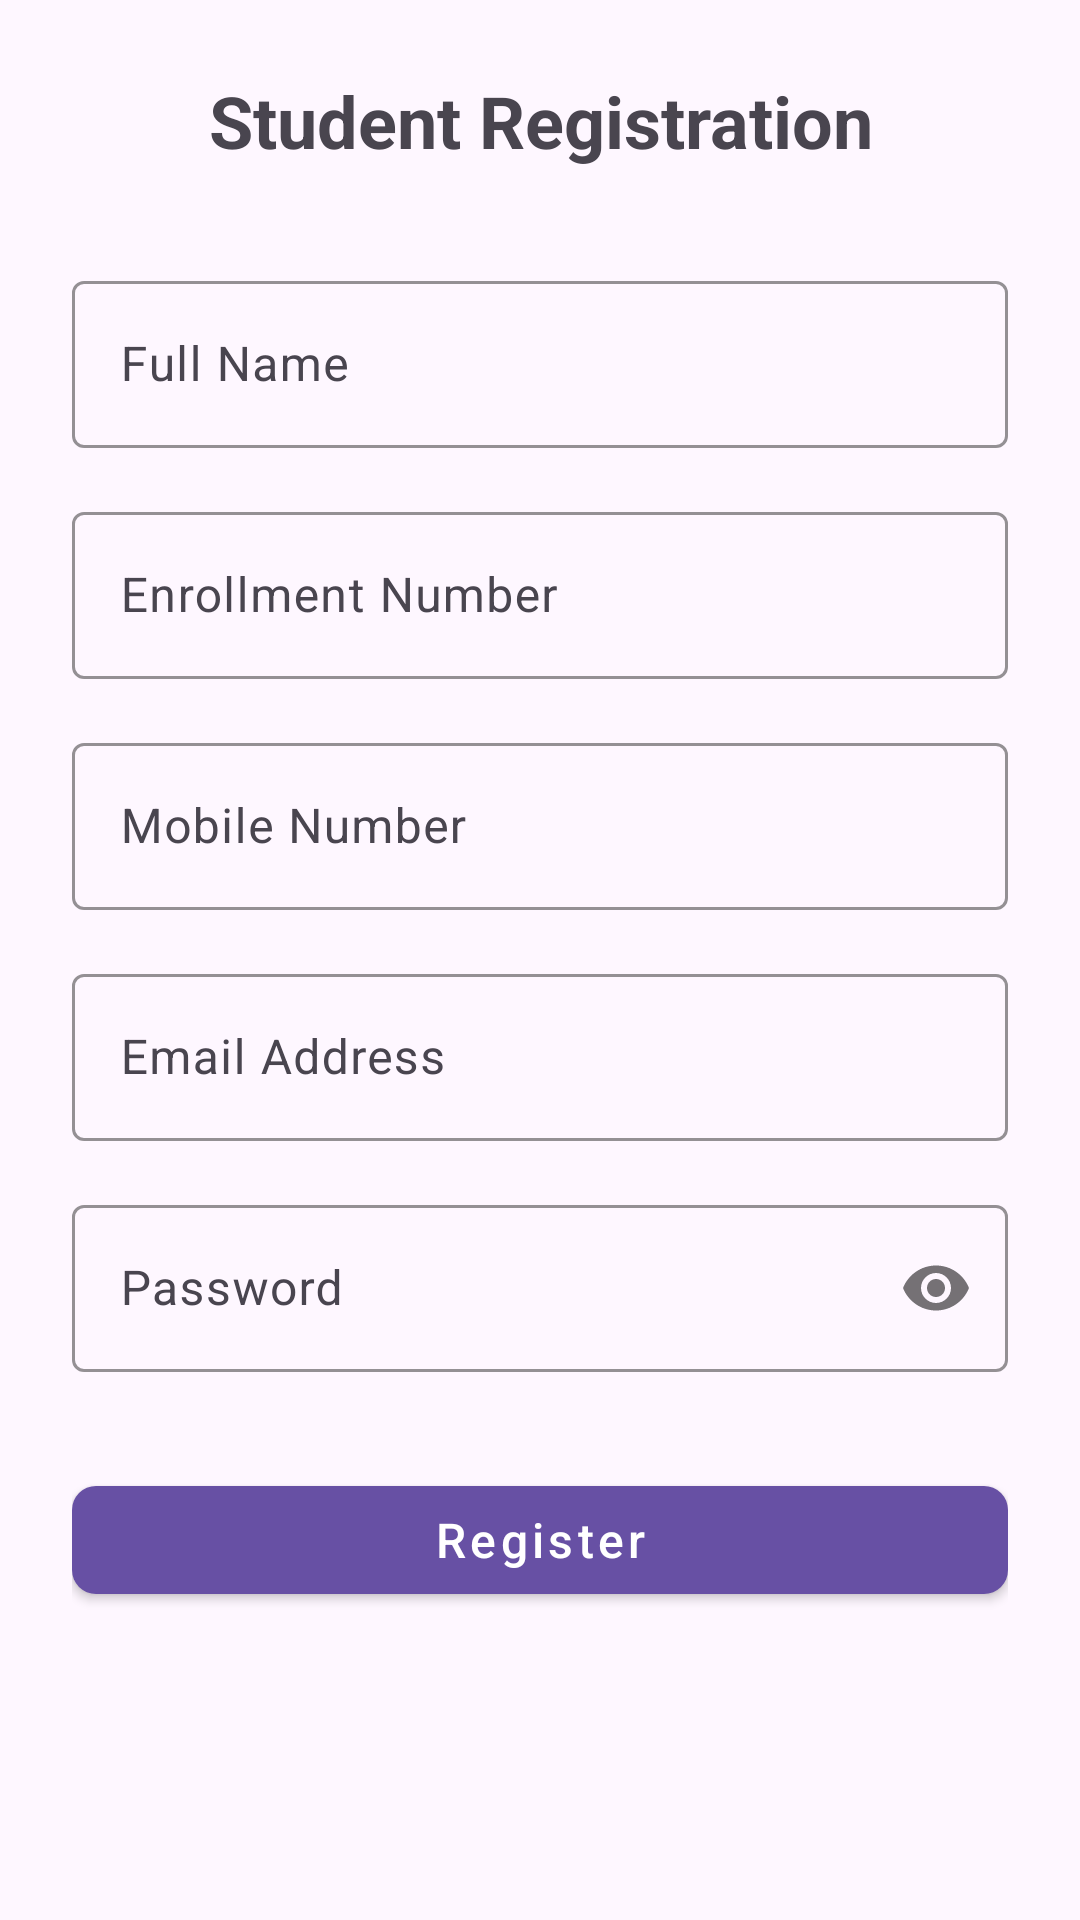

The Android layout XML behind this screen, and the referenced resources:
<!-- AndroidManifest.xml: application theme Theme.QuickResolve -->
<!-- res/layout/activity_student_register.xml -->
<?xml version="1.0" encoding="utf-8"?>
<ScrollView
    xmlns:android="http://schemas.android.com/apk/res/android"
    xmlns:app="http://schemas.android.com/apk/res-auto"
    xmlns:tools="http://schemas.android.com/tools"
    android:layout_width="match_parent"
    android:layout_height="match_parent"
    tools:context=".User.Student.StudentRegisterActivity">

    <LinearLayout
        android:id="@+id/main"
        android:layout_width="match_parent"
        android:layout_height="wrap_content"
        android:orientation="vertical"
        android:padding="24dp"
        android:gravity="center_horizontal">

        
        <TextView
            android:layout_width="wrap_content"
            android:layout_height="wrap_content"
            android:text="Student Registration"
            android:textSize="24sp"
            android:textStyle="bold"
            android:layout_marginBottom="32dp"
            android:gravity="center" />

        
        <com.google.android.material.textfield.TextInputLayout
            android:layout_width="match_parent"
            android:layout_height="wrap_content"
            android:layout_marginBottom="16dp"
            android:hint="Full Name"
            app:boxStrokeColor="@color/black"
            app:hintTextColor="#686666">

            <com.google.android.material.textfield.TextInputEditText
                android:id="@+id/etName"
                android:layout_width="match_parent"
                android:layout_height="wrap_content"
                android:inputType="textPersonName" />

        </com.google.android.material.textfield.TextInputLayout>

        
        <com.google.android.material.textfield.TextInputLayout
            android:layout_width="match_parent"
            android:layout_height="wrap_content"
            android:layout_marginBottom="16dp"
            android:hint="Enrollment Number"
            app:boxStrokeColor="@color/black"
            app:hintTextColor="#686666">

            <com.google.android.material.textfield.TextInputEditText
                android:id="@+id/etEnrollment"
                android:layout_width="match_parent"
                android:layout_height="wrap_content"
                android:inputType="text" />

        </com.google.android.material.textfield.TextInputLayout>

        
        <com.google.android.material.textfield.TextInputLayout
            android:layout_width="match_parent"
            android:layout_height="wrap_content"
            android:layout_marginBottom="16dp"
            android:hint="Mobile Number"
            app:boxStrokeColor="@color/black"
            app:hintTextColor="#686666">

            <com.google.android.material.textfield.TextInputEditText
                android:id="@+id/etMobile"
                android:layout_width="match_parent"
                android:layout_height="wrap_content"
                android:inputType="phone" />

        </com.google.android.material.textfield.TextInputLayout>

        
        <com.google.android.material.textfield.TextInputLayout
            android:layout_width="match_parent"
            android:layout_height="wrap_content"
            android:layout_marginBottom="16dp"
            android:hint="Email Address"
            app:boxStrokeColor="@color/black"
            app:hintTextColor="#686666">

            <com.google.android.material.textfield.TextInputEditText
                android:id="@+id/etEmail"
                android:layout_width="match_parent"
                android:layout_height="wrap_content"
                android:inputType="textEmailAddress" />

        </com.google.android.material.textfield.TextInputLayout>

        
        <com.google.android.material.textfield.TextInputLayout
            android:layout_width="match_parent"
            android:layout_height="wrap_content"
            android:layout_marginBottom="32dp"
            android:hint="Password"
            app:boxStrokeColor="@color/black"
            app:hintTextColor="#686666"
            app:passwordToggleEnabled="true">

            <com.google.android.material.textfield.TextInputEditText
                android:id="@+id/etPassword"
                android:layout_width="match_parent"
                android:layout_height="wrap_content"
                android:inputType="textPassword" />

        </com.google.android.material.textfield.TextInputLayout>

        
        <com.google.android.material.button.MaterialButton
            android:id="@+id/btnRegister"
            android:layout_width="match_parent"
            android:layout_height="wrap_content"
            android:text="Register"
            android:textSize="16sp"
            android:textAllCaps="false"
            app:cornerRadius="8dp"
            style="@style/Widget.MaterialComponents.Button" />

    </LinearLayout>

</ScrollView>
<!-- resources referenced by this layout -->
<resources>
  <style name="Theme.QuickResolve" parent="Theme.Material3.DayNight.NoActionBar">
  
  
          
          <item name="android:statusBarColor">#1976D2</item>
          <item name="android:windowLightStatusBar">false</item>
  
  
      </style>
  <!-- not gathered from this repository: default colours our renderer supplied (Android Studio template values) -->
  <color name="black">#FF000000</color>
</resources>
